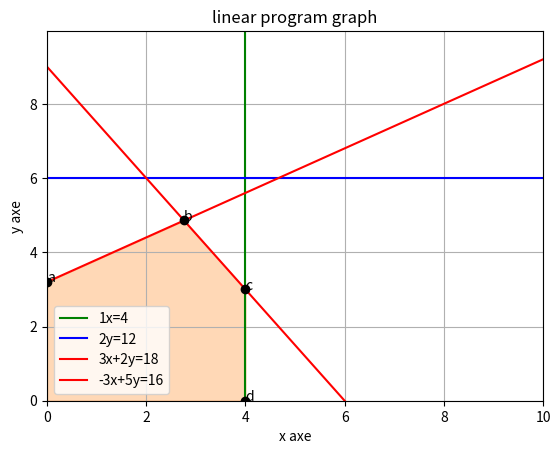

The matplotlib source for this figure:
from string import ascii_lowercase
import matplotlib.pyplot as plt
import numpy as np


def graph(linProg):
    def drawConstraint(constraint):
        # ax + by = c
        a = constraint[0]
        b = constraint[1]
        c = constraint[2]

        if(a == 0):# x = 0 draw horizontal line
            plt.axhline(y=c/b, color='b', linestyle='-',label=f"{b}y={c}")
            
        elif(b == 0):# y = 0 draw vertical line
              plt.axvline(x=c/a, color='g', linestyle='-',label=f"{a}x={c}")
        else:# both x and y !=0 
            x = np.linspace(0,10,2)#generate 2 values for x between 1 and 10
            y=(-a*x + c)/b
            plt.plot(x, y, '-r',label=f"{a}x+{b}y={c}")         

    def findIntersections(equation1,equation2):
        a1= equation1[0]
        b1=equation1[1]
        c1 = equation1[2]
        
        a2= equation2[0]
        b2=equation2[1]
        c2 = equation2[2]

        linearSystem = np.array([[a1,b1],[a2,b2]])
        sol = np.array([c1,c2])
        coord = np.linalg.solve(linearSystem,sol)
        return coord.tolist()
    
    def validIntersection(intersectionPoints,listOfConstraints):
        """
            remove inersection points that are out of the definition domain
        """
        constraintsToRemove = []
        for intersectionPoint in intersectionPoints:
            for constraint in listOfConstraints:
                a = constraint[0]
                b = constraint[1]
                c = constraint[2]
                x = intersectionPoint[0]
                y = intersectionPoint[1]
                if(a*x+b*y>c or x < 0 ):
                    constraintsToRemove.append(intersectionPoint)
                    break
        
        for i in constraintsToRemove:
            intersectionPoints.remove(i)

    def highlightArea(intersectionPoints):

        intersectionPoints.sort(key=lambda k:(k[0],-k[1]))# sort by x then by y in ASC order
        
        xList = [row[0] for row in intersectionPoints]#create list of x 
        yList = [row[1] for row in intersectionPoints]#create list of y

        ax.fill_between(xList,yList,color='C1', alpha=0.3,interpolate=True)
    
    def highlightIntersectionPoints(intersectionPoints):
        
        for intersectionPoint,letter in zip(intersectionPoints,ascii_lowercase):
            x = intersectionPoint[0]
            y = intersectionPoint[1]
            plt.scatter(x, y, color="black",zorder=2) 
            ax.annotate(letter,[x,y])
    
    def findIntersectionWithOrigin(listOfConstraints):
        for constraint in listOfConstraints:
            a = constraint[0]
            b= constraint[1]
            c =constraint[2]
            if a==0:
                intersectionPoints.append([0,c/b])
            elif b==0:
                intersectionPoints.append([c/a,0])
            else:
                intersectionPoints.append([0,c/b])
                intersectionPoints.append([c/a,0])

    
    if(len(linProg)==5): #3d graph      
        pass
        #coming soon
    

    else:#2d graph
        listOfConstraints=[] 
       
       #extract constraints from the formatted user input
        for i in range(len(linProg[0])): 
             listOfConstraints.append([row[i] for row in linProg]) #get column of the matrix
            
        fig, ax = plt.subplots()    
       
       #draw constaints
        for constraint in listOfConstraints: 
            drawConstraint(constraint)
        
        intersectionPoints =[]
        
        #get intersactionsPoins
        for i in range (0,len(listOfConstraints)):
            for j in range(i+1,len(listOfConstraints)):
                intersectionPoints.append(findIntersections(listOfConstraints[i],listOfConstraints[j]))
        
        #get intersection with the x=0 and y =0
        findIntersectionWithOrigin(listOfConstraints)

        #remove intersection points that are out of the definition domain
        validIntersection(intersectionPoints,listOfConstraints)

        #color the area of definition domain
        highlightArea(intersectionPoints)

        #draw points
        highlightIntersectionPoints(intersectionPoints)

        plt.ylim(0, None)
        plt.xlim(0,10)
        ax.set(xlabel='x axe', ylabel='y axe',title='linear program graph')
        ax.grid()
        plt.legend()
        plt.show() 
        
graph([[ 1, 0,3,-3], [ 0, 2, 2,5], [ 4, 12, 18,16], [ 0, 1, 1,1]])
